Dataset: data (GitHub, KyklyMachine/Coins-mint). Classes: 1 chervonets 1923, 1 kopek 1924 to 1925, 1 kopek 1926 to 1935, 1 kopek 1935 to 1936, 1 kopek 1937 to 1946, 1 kopek 1948 to 1956, 1 kopek 1957, 1 kopek 1958, 1 kopek 1961 to 1991, 1 poltinnik 1924 to 1927, 1 ruble 1921 to 1922, 1 ruble 1924, 1 ruble 1958, 1 ruble 1961, 1 ruble 1964 to 1991, 1 ruble 1991, 10 kopeks 1921 to 1923, 10 kopeks 1924 to 1931, 10 kopeks 1931 to 1934, 10 kopeks 1935 to 1936, 10 kopeks 1937 to 1946, 10 kopeks 1948 to 1956, 10 kopeks 1957, 10 kopeks 1958, 10 kopeks 1961 to 1991, 10 rubles 1991 to 1992, 15 kopeks 1921 to 1923, 15 kopeks 1924 to 1931, 15 kopeks 1931 to 1934, 15 kopeks 1935 to 1936, 15 kopeks 1937 to 1946, 15 kopeks 1948 to 1956, 15 kopeks 1957, 15 kopeks 1958, 15 kopeks 1961 to 1991, 2 kopeks 1924 to 1925, 2 kopeks 1926 to 1935, 2 kopeks 1935 to 1936, 2 kopeks 1937 to 1946, 2 kopeks 1948 to 1956, 2 kopeks 1957, 2 kopeks 1958, 2 kopeks 1961 to 1991, 20 kopeks 1921 to 1923, 20 kopeks 1924 to 1931, 20 kopeks 1931 to 1934, 20 kopeks 1935 to 1936, 20 kopeks 1937 to 1946, 20 kopeks 1948 to 1956, 20 kopeks 1957, 20 kopeks 1961 to 1991, 3 kopeks 1924, 3 kopeks 1926 to 1935, 3 kopeks 1935 to 1936, 3 kopeks 1937 to 1946, 3 kopeks 1948 to 1956, 3 kopeks 1957, 3 kopeks 1958, 3 kopeks 1961 to 1991, 5 kopeks 1924, 5 kopeks 1926 to 1935, 5 kopeks 1935 to 1936, 5 kopeks 1937 to 1946, 5 kopeks 1948 to 1956, 5 kopeks 1957, 5 kopeks 1958, 5 kopeks 1961 to 1991, 5 rubles 1991, 50 kopeks 1921 to 1922, 50 kopeks 1961, 50 kopeks 1964 to 1991, 50 kopeks 1991, half kopek 1925 to 1928.

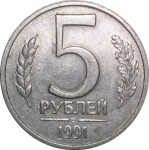
Label: 5 rubles 1991

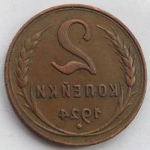
Label: 2 kopeks 1924 to 1925

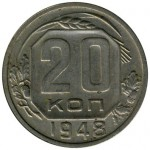
Label: 20 kopeks 1948 to 1956

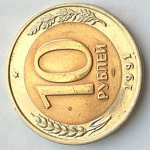
Label: 10 rubles 1991 to 1992

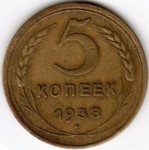
Label: 5 kopeks 1937 to 1946

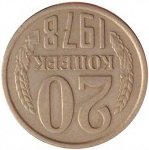
Label: 20 kopeks 1961 to 1991
